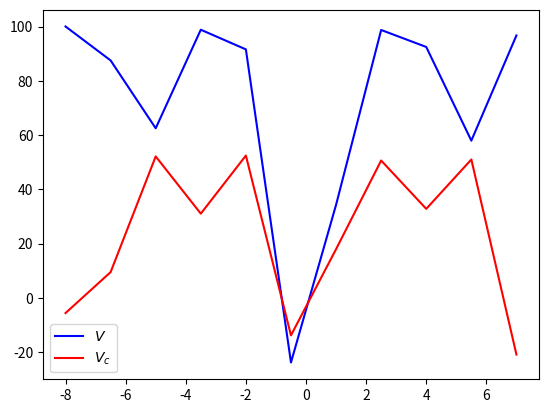

Recreate this plot in Python. (Note: this script raises an exception after producing the figure.)
import numpy as np
import matplotlib.pyplot as plt
import scipy.special as sp

# Document used for plotting the values of the triaxial potential for a fixed coupling angle
# The implementation will plot V(q) and V_chiral(q), where the latter is computed by applying a chiral transformation on the first value of theta


def MOI(I):
    return 1.0/(2.0*I)


def j_AM(j, theta):
    theta_degrees = theta*np.pi/180.0
    j1 = j*np.cos(theta_degrees)
    j2 = j*np.sin(theta_degrees)
    single_particle_AM = [j1, j2]
    return single_particle_AM


def A(I, I1, I2, j, theta):
    A1 = MOI(I1)
    A2 = MOI(I2)
    j2 = j_AM(j, theta)[1]
    return A2*(1.0-(j2/I))-A1


def v0(I, I1, I2, j, theta):
    A1 = MOI(I1)
    j1 = j_AM(j, theta)[0]
    return (-1.0)*(A1*j1)/A(I, I1, I2, j, theta)


def u(I, I1, I2, I3, j, theta):
    A1 = MOI(I1)
    A3 = MOI(I3)
    return (A3-A1)/A(I, I1, I2, j, theta)

# study the difference of the two inertia factors involved in this function


def U_DIFF(I, I1, I2, I3, j, theta):
    A1 = MOI(I1)
    A3 = MOI(I3)
    return [(A3-A1)/A(I, I1, I2, j, theta), A3-A1]


def k(I, I1, I2, I3, j, theta):
    uparam = u(I, I1, I2, I3, j, theta)
    if(uparam >= 0.0):
        return np.sqrt(uparam)
    return np.sqrt(abs(uparam))


# storing the value of the Jacobi Amplitude
def JA(q, m):
    m2 = np.power(m, 2)
    jacobi = sp.ellipj(q, m2)[3]
    return jacobi


def SN(q, m):
    return np.sin(JA(q, m))


def CN(q, m):
    return np.cos((JA(q, m)))


def DN(q, m):
    s = SN(q, m)
    return np.sqrt(1.0-m*m*s*s)


def Vq(q, I, I1, I2, I3, j, theta):
    k_p = k(I, I1, I2, I3, j, theta)
    v_p = v0(I, I1, I2, j, theta)
    s_p = SN(q, k_p)
    c_p = CN(q, k_p)
    d_p = DN(q, k_p)
    T1 = (I*(I+1.0)*k_p*k_p+v_p*v_p)*s_p*s_p
    T2 = (2.0*I+1.0)*v_p*c_p*d_p
    return T1+T2


qValues = np.arange(-8.0, 8.1, 1.5)
thetas = np.arange(-180.0, 180.1, 10.0)


def ParamSet(params, theta):
    P = [params[0], params[1], params[2], params[3], params[4], theta]
    P_chiral = [params[0], params[1], params[2],
                params[3], params[4], theta+180]
    param_set = [P, P_chiral]
    return param_set


def CreatePotential(params, theta):
    V = []
    VChiral = []
    params = ParamSet(params, theta)
    P = params[0]
    P_chiral = params[1]
    for q in qValues:
        current_V = Vq(q, P[0], P[1], P[2], P[3], P[4], P[5])
        current_VChiral = Vq(
            q, P_chiral[0], P_chiral[1], P_chiral[2], P_chiral[3], P_chiral[4], P_chiral[5])
        V.append(current_V)
        VChiral.append(current_VChiral)
    potentials = [V, VChiral]
    return potentials


def PlotPotential(params, theta):
    title = 'chiralPotential.pdf'
    filename = '../../out/'+title
    V = CreatePotential(params, theta)
    # V[0] is the normal triaxial potential, for a value of coupling angle theta
    # V[1] is the potential for the chiral transformation on the nucleus, with the angle theta=theta+pi
    plt.plot(qValues, V[0], '-b', label=f'$V$')
    plt.plot(qValues, V[1], '-r', label=f'$V_c$')
    plt.legend(loc='best')
    plt.savefig(filename, bbox_inches='tight')


params = [9.5, 85, 100,  65, 5.5]

thval = -80.0
thval_chiral = thval+180.0
PlotPotential(params, thval)
print(f'Params for θ={thval}')
print(k(params[0], params[1], params[2], params[3], params[4], thval))
print(v0(params[0], params[1], params[2], params[4], thval))
print(Vq(0.0, params[0], params[1], params[2], params[3], params[4], thval))
print('########################')
print(f'Params for th={thval_chiral}')
print(k(params[0], params[1], params[2], params[3], params[4], thval_chiral))
print(v0(params[0], params[1], params[2], params[4], thval_chiral))
print(Vq(0.0, params[0], params[1], params[2],
         params[3], params[4], thval_chiral))


print('######### V(q) ##########')
print('#########################')
# output the potential values for testing purposes
for q in qValues:
    print("#",q, Vq(q, params[0], params[1],
                params[2], params[3], params[4], thval_chiral))
print('########################')
